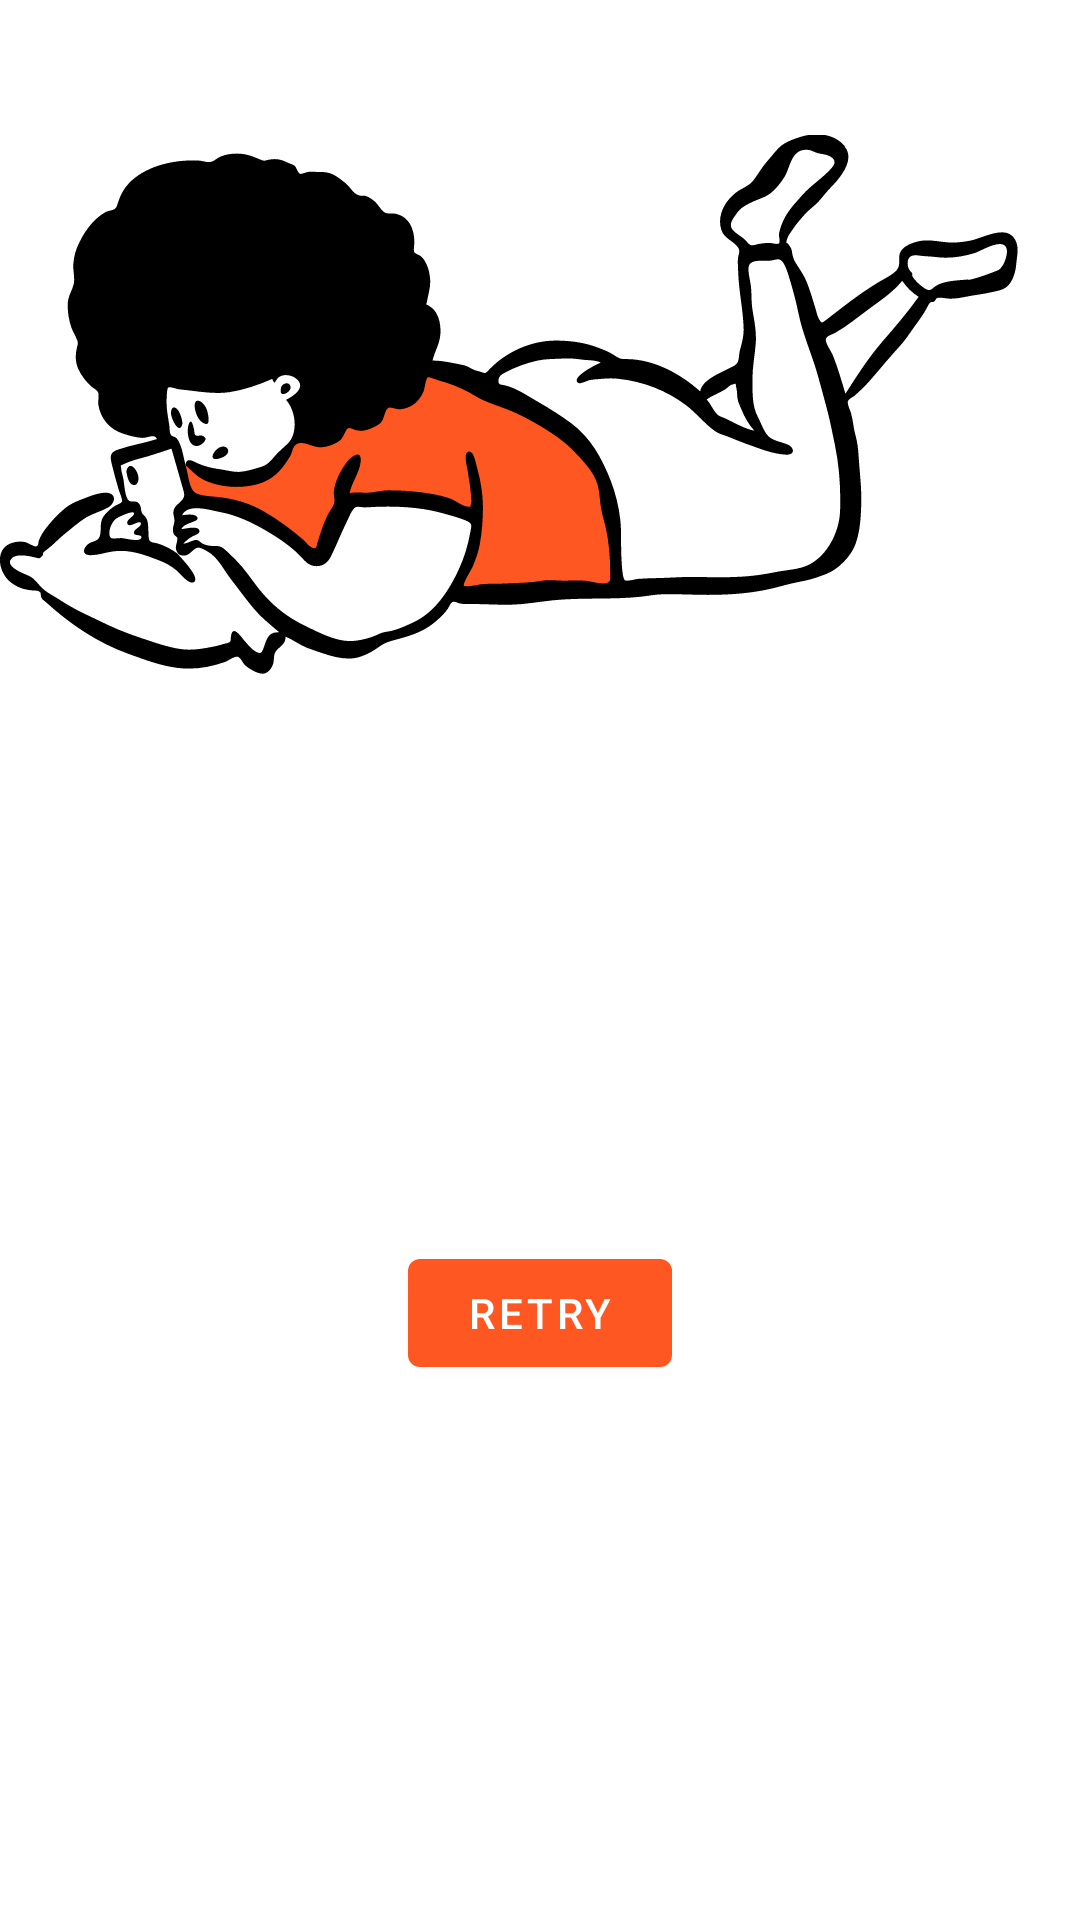

Produce the Android XML layout that renders to this screen, including the resource entries it uses.
<!-- AndroidManifest.xml: application theme Theme.DStory -->
<!-- res/layout/error_content.xml -->
<?xml version="1.0" encoding="utf-8"?>
<androidx.constraintlayout.widget.ConstraintLayout xmlns:android="http://schemas.android.com/apk/res/android"
    xmlns:app="http://schemas.android.com/apk/res-auto"
    xmlns:tools="http://schemas.android.com/tools"
    android:layout_width="wrap_content"
    android:layout_height="wrap_content">

    <ImageView
        android:id="@+id/imageView"
        android:layout_width="match_parent"
        android:layout_height="0dp"
        android:maxWidth="200dp"
        app:layout_constraintDimensionRatio="1,1"
        app:layout_constraintLeft_toLeftOf="parent"
        app:layout_constraintRight_toRightOf="parent"
        app:layout_constraintTop_toTopOf="parent"
        app:srcCompat="@drawable/layingdoodle" />

    <com.google.android.material.textview.MaterialTextView
        android:id="@+id/textViewError"
        android:layout_width="wrap_content"
        android:layout_height="wrap_content"
        android:layout_marginTop="16dp"
        android:textSize="16sp"
        app:layout_constraintLeft_toLeftOf="parent"
        app:layout_constraintRight_toRightOf="parent"
        app:layout_constraintTop_toBottomOf="@id/imageView"
        tools:text="Error: Our kitchen is on fire!" />

    <com.google.android.material.button.MaterialButton
        android:id="@+id/buttonRetry"
        android:layout_width="wrap_content"
        android:layout_height="wrap_content"
        android:layout_marginTop="16dp"
        android:text="@string/retry"
        app:layout_constraintLeft_toLeftOf="parent"
        app:layout_constraintRight_toRightOf="parent"
        app:layout_constraintTop_toBottomOf="@id/textViewError" />

</androidx.constraintlayout.widget.ConstraintLayout>
<!-- resources referenced by this layout -->
<resources>
  <!-- drawable layingdoodle: vector/xml drawable (drawable, 13079 chars, omitted) -->
  <string name="retry">Retry</string>
  <style name="Theme.DStory" parent="Theme.MaterialComponents.Light.NoActionBar">
          <item name="colorPrimary">@color/redish</item>
          <item name="colorSecondary">@color/pink</item>
          <item name="android:statusBarColor">?attr/colorPrimaryVariant</item>
      </style>
  <color name="redish">#FF5722</color>
  <color name="pink">#FBCABE</color>
</resources>
